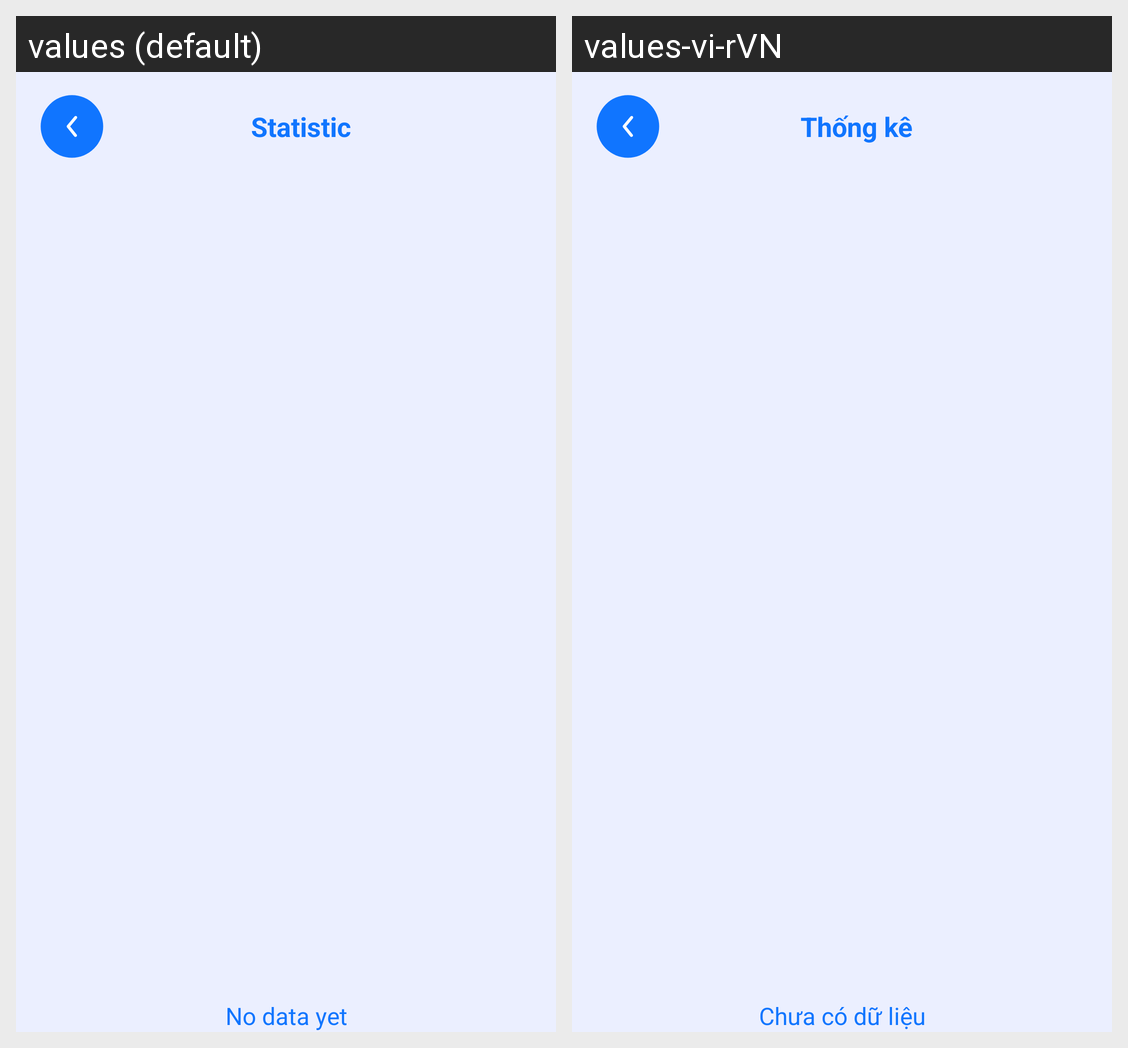

For this localized Android screen grid, give each drawn string resource with its value in every locale shown.
Android screen res/layout/fragment_statistic.xml rendered under 2 locales, left to right: values (default), values-vi-rVN. Device: Nexus 5 (rendered at 1080×1920; each locale shown at half size, 540×960, under a caption strip naming it); theme Theme.Water.
Strings drawn on this screen, with the default value and each locale's value (text and hints the layout hard-codes, and strings that could not be matched under every locale, appear in the picture but are not listed):

statistic
  values: Statistic
  values-vi-rVN: Thống kê

no_data_yet
  values: No data yet
  values-vi-rVN: Chưa có dữ liệu
